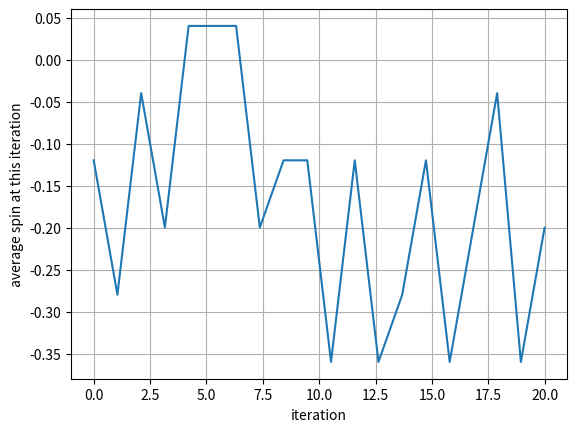

Here is the Python script that generated this plot:
# 25.10.2023
import numpy as np
import matplotlib.pyplot as plt
import random
from scipy.signal import convolve2d

#np.tanh(T_c / T *(H / H_c + s))
def iterate(s0, H, T, iteration_repeats=1000, return_each = False):
    s_each = np.array([s0])
    iterations = 0
    while True:
        s = np.tanh(1 / T * (H + s0))
        if abs(s - s0) < 1e-6:
            break
        if iterations > iteration_repeats:
            break
        s0 = s
        s_each = np.append(s_each, s)
        iterations += 1
    if return_each:
        return s_each
    return s

def central_diff_scheme(x, y):
    h = abs(x[-1] - x[0]) / (len(x))
    dy = np.zeros(len(x))
    for i in range(1, len(x)-1):
        dy[i] = (y[i+1] - y[i-1]) / (2 * h)
    return x[1:-1], dy[1:-1]

def plot(x,y,xlabel,ylabel):
    plt.plot(x, y)
    plt.xlabel(xlabel)
    plt.ylabel(ylabel)
    plt.grid()
    plt.show()

# part a, where we assume H = 0
T = np.linspace(0, 2, 100)
s = np.array([])
for temp in T:
    s = np.append(s, iterate(-0.1, 0, temp)) # convergence is sensitive to sign initial guess, due to shape of tanh graph
E = -s**2
dt, dC = central_diff_scheme(T, E)
#plot(T, s, "T", "M")
#plot(T, E, "T", "E")
#plot(dt, dC, "T", "dE/dT")

# for part c, we range H from -2 to 2 and the otherway around for above and below T_c
T = np.array([-0.5, 0.5])
M = np.linspace(-2, 2, 100)
M_revrsed = np.flip(M)
s_values = np.array([])
for temp in T:
    s = np.array([])
    for mag in M:
        s = np.append(s, iterate(-0.1, mag, temp))
    for mag in M_revrsed:
        s = np.append(s, iterate(0.1, mag, temp))
    s_values = np.append(s_values, s)
#print(s_values)
    #plt.plot(M, s, label="T = {0:.1f}".format(temp))
    #plt.plot(M, E, label="T = {0:.1f}".format(temp))
############### not done ############################
    
    
    
# part d, using monte carlo method
J = 1 * 2 / 4

def create_lattice(w, h): # spin need to be made into +1 & -1
    L = np.random.randint(2, size=(w, h))
    return L * 2 - 1

def calculate_main_spin(lattice):
    lattice = lattice.flatten()
    total_spin = np.sum(lattice)
    return total_spin / len(lattice)

def flipping(L, H):
    # we will go through each electron to decide if we should flip it
    kernel = np.array([[0, 1, 0], [1, 0, 1], [0, 1, 0]])
    L = np.pad(L, ((1,1),(1,1)) , mode='constant', constant_values=0)
    for i in range(1, len(L)-1):
        for j in range(1, len(L[0])-1):
            minor = L[i-1:i+2, j-1:j+2]
            result = convolve2d(minor, kernel, mode='valid')
            original_energy = -J/2 * result[0,0] - H * L[i,j]
            flipped_energy = J/2 * result[0,0] - H * L[i,j]
            if flipped_energy < original_energy:
                L[i,j] = -L[i,j]
    return L[1:-1,1:-1]

def energy(sj, si, H):
    return -J * sj * si - H * sj


'''
for t in [1.5, 2.5]:   # this is part e
    s = iterate(calculate_main_spin(L), 0, t, iteration_repeats = 20, return_each=True)
    plot(np.linspace(0, len(s), len(s)), s, "iteration", "average spin at this iteration, at temp " + str(t))
'''
# iterating the flipping process several times and keeping track of the average spin
L= create_lattice(5, 5)
average_spin = np.array([])
for i in range(20):
    L = flipping(L, 0)
    average_spin = np.append(average_spin, calculate_main_spin(L))
plot(np.linspace(0, len(average_spin), len(average_spin)), average_spin, "iteration", "average spin at this iteration")
